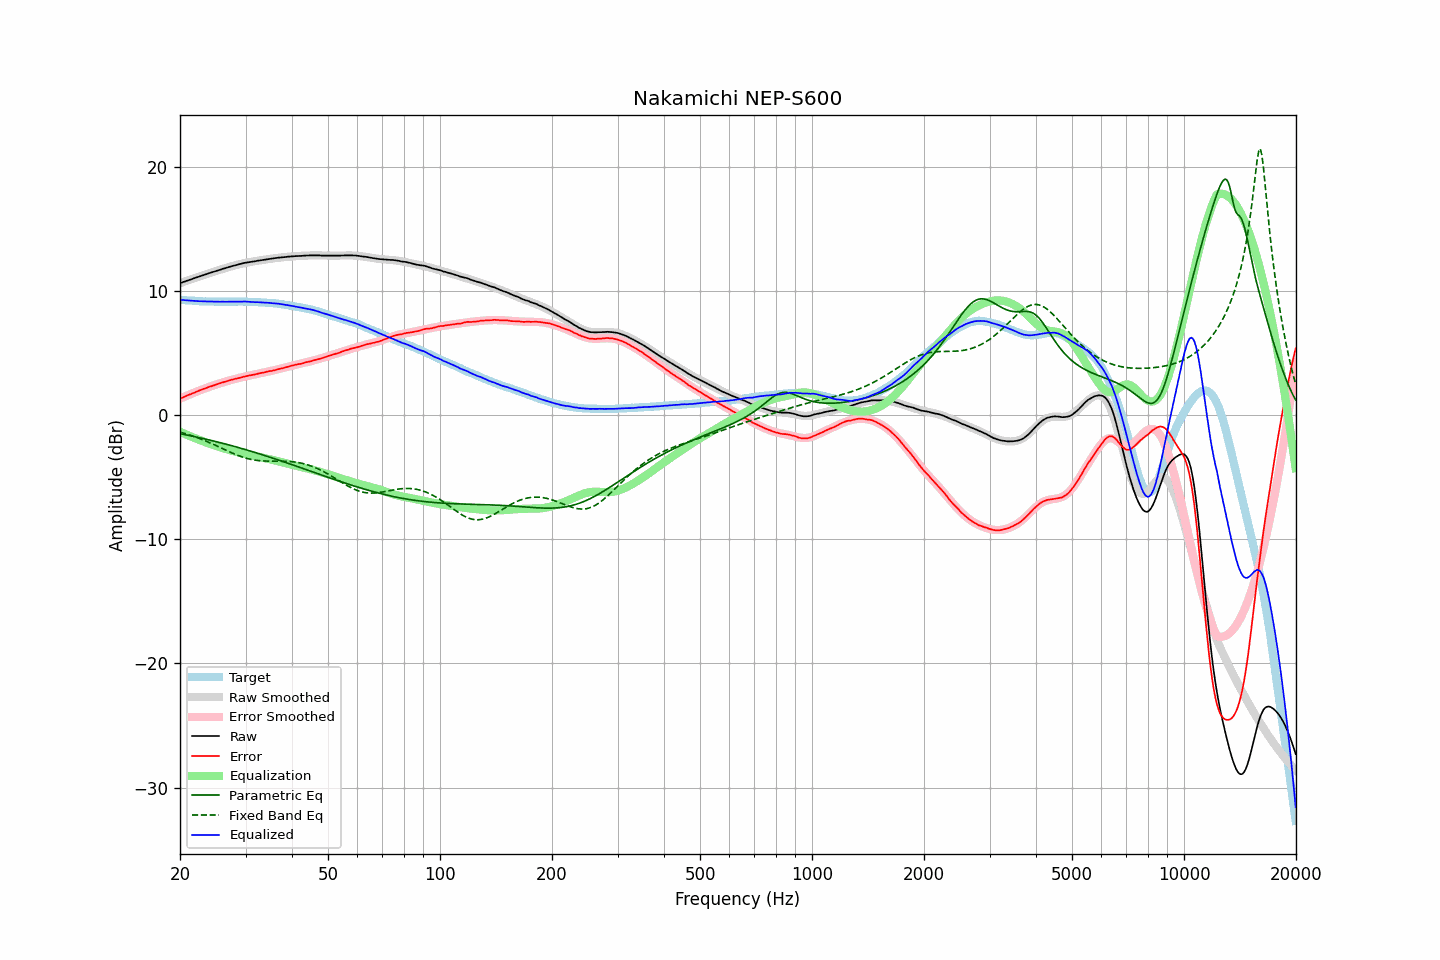

Values plotted in this chart, from the file beside it:
frequency, raw, error, smoothed, error_smoothed, equalization, parametric_eq, fixed_band_eq, equalized_raw, equalized_smoothed, target
20.00, 10.64, 1.34, 10.64, 1.33, -1.33, -1.49, -1.36, 9.31, 9.31, 9.30
20.20, 10.68, 1.39, 10.68, 1.39, -1.39, -1.52, -1.40, 9.29, 9.30, 9.29
20.40, 10.73, 1.45, 10.73, 1.45, -1.45, -1.54, -1.43, 9.29, 9.28, 9.28
20.61, 10.77, 1.50, 10.78, 1.50, -1.50, -1.57, -1.47, 9.27, 9.27, 9.27
20.81, 10.82, 1.57, 10.82, 1.56, -1.56, -1.59, -1.51, 9.26, 9.26, 9.25
21.02, 10.86, 1.62, 10.87, 1.62, -1.62, -1.62, -1.55, 9.25, 9.25, 9.24
21.23, 10.91, 1.68, 10.91, 1.67, -1.67, -1.64, -1.59, 9.24, 9.24, 9.23
21.44, 10.95, 1.71, 10.96, 1.73, -1.73, -1.67, -1.64, 9.23, 9.23, 9.24
21.66, 11.00, 1.78, 11.00, 1.78, -1.78, -1.70, -1.68, 9.22, 9.22, 9.23
21.87, 11.04, 1.82, 11.04, 1.83, -1.83, -1.73, -1.73, 9.21, 9.21, 9.22
22.09, 11.09, 1.89, 11.09, 1.88, -1.88, -1.75, -1.77, 9.21, 9.21, 9.20
22.31, 11.13, 1.94, 11.13, 1.93, -1.93, -1.78, -1.82, 9.20, 9.20, 9.19
22.54, 11.17, 1.99, 11.18, 1.99, -1.99, -1.81, -1.87, 9.19, 9.19, 9.18
22.76, 11.22, 2.04, 11.22, 2.04, -2.04, -1.84, -1.92, 9.19, 9.19, 9.18
22.99, 11.26, 2.09, 11.26, 2.09, -2.09, -1.87, -1.97, 9.18, 9.18, 9.17
23.22, 11.30, 2.14, 11.31, 2.13, -2.13, -1.90, -2.02, 9.17, 9.17, 9.16
23.45, 11.35, 2.18, 11.35, 2.18, -2.18, -1.93, -2.08, 9.17, 9.17, 9.17
23.69, 11.39, 2.23, 11.39, 2.23, -2.23, -1.96, -2.13, 9.16, 9.16, 9.16
23.92, 11.44, 2.29, 11.44, 2.28, -2.28, -1.99, -2.19, 9.17, 9.16, 9.15
24.16, 11.48, 2.32, 11.48, 2.32, -2.32, -2.02, -2.24, 9.16, 9.16, 9.16
24.40, 11.52, 2.36, 11.52, 2.37, -2.37, -2.05, -2.30, 9.16, 9.16, 9.16
24.65, 11.56, 2.41, 11.56, 2.41, -2.41, -2.08, -2.36, 9.15, 9.15, 9.15
24.89, 11.60, 2.45, 11.60, 2.45, -2.45, -2.11, -2.42, 9.15, 9.15, 9.15
25.14, 11.64, 2.50, 11.65, 2.50, -2.50, -2.14, -2.48, 9.15, 9.15, 9.14
25.39, 11.68, 2.54, 11.69, 2.54, -2.54, -2.18, -2.54, 9.15, 9.15, 9.14
25.65, 11.72, 2.58, 11.73, 2.58, -2.58, -2.21, -2.60, 9.14, 9.15, 9.14
25.91, 11.77, 2.63, 11.77, 2.62, -2.62, -2.24, -2.66, 9.15, 9.15, 9.14
26.16, 11.81, 2.66, 11.81, 2.66, -2.66, -2.28, -2.72, 9.15, 9.15, 9.15
26.43, 11.84, 2.70, 11.85, 2.70, -2.70, -2.31, -2.78, 9.14, 9.15, 9.14
26.69, 11.88, 2.74, 11.88, 2.74, -2.74, -2.34, -2.84, 9.14, 9.15, 9.14
26.96, 11.92, 2.78, 11.92, 2.78, -2.78, -2.38, -2.90, 9.15, 9.15, 9.14
27.23, 11.96, 2.82, 11.96, 2.81, -2.81, -2.41, -2.96, 9.15, 9.15, 9.14
27.50, 12.00, 2.86, 12.00, 2.85, -2.85, -2.45, -3.02, 9.15, 9.15, 9.14
27.77, 12.03, 2.88, 12.04, 2.88, -2.88, -2.48, -3.07, 9.15, 9.15, 9.15
28.05, 12.07, 2.93, 12.07, 2.92, -2.92, -2.52, -3.13, 9.15, 9.15, 9.14
28.33, 12.10, 2.95, 12.11, 2.95, -2.95, -2.56, -3.18, 9.15, 9.15, 9.15
28.62, 12.13, 2.98, 12.14, 2.98, -2.98, -2.59, -3.23, 9.15, 9.16, 9.15
28.90, 12.17, 3.01, 12.17, 3.02, -3.02, -2.63, -3.28, 9.16, 9.15, 9.16
29.19, 12.20, 3.04, 12.20, 3.05, -3.05, -2.67, -3.33, 9.16, 9.15, 9.16
29.48, 12.23, 3.08, 12.23, 3.08, -3.08, -2.70, -3.37, 9.16, 9.15, 9.15
29.78, 12.27, 3.12, 12.26, 3.11, -3.11, -2.74, -3.42, 9.17, 9.15, 9.15
30.08, 12.29, 3.14, 12.28, 3.14, -3.14, -2.78, -3.45, 9.16, 9.15, 9.15
30.38, 12.31, 3.18, 12.31, 3.16, -3.16, -2.82, -3.49, 9.15, 9.14, 9.14
30.68, 12.33, 3.20, 12.33, 3.19, -3.19, -2.86, -3.52, 9.14, 9.14, 9.13
30.99, 12.35, 3.22, 12.36, 3.22, -3.22, -2.89, -3.55, 9.13, 9.13, 9.13
31.30, 12.37, 3.24, 12.38, 3.25, -3.25, -2.93, -3.58, 9.12, 9.13, 9.13
31.61, 12.39, 3.27, 12.40, 3.28, -3.28, -2.97, -3.60, 9.11, 9.12, 9.12
31.93, 12.41, 3.31, 12.42, 3.31, -3.31, -3.01, -3.62, 9.11, 9.12, 9.11
32.24, 12.44, 3.33, 12.44, 3.33, -3.33, -3.05, -3.64, 9.11, 9.11, 9.11
32.57, 12.46, 3.37, 12.46, 3.36, -3.36, -3.09, -3.66, 9.10, 9.10, 9.09
32.89, 12.48, 3.39, 12.48, 3.39, -3.39, -3.13, -3.67, 9.10, 9.09, 9.09
33.22, 12.50, 3.42, 12.50, 3.41, -3.41, -3.18, -3.68, 9.09, 9.09, 9.08
33.55, 12.52, 3.44, 12.52, 3.44, -3.44, -3.22, -3.68, 9.08, 9.08, 9.08
33.89, 12.54, 3.47, 12.54, 3.47, -3.47, -3.26, -3.69, 9.07, 9.07, 9.07
34.23, 12.56, 3.51, 12.56, 3.50, -3.50, -3.30, -3.69, 9.07, 9.07, 9.05
34.57, 12.58, 3.53, 12.58, 3.52, -3.52, -3.34, -3.70, 9.06, 9.06, 9.05
34.92, 12.60, 3.57, 12.60, 3.55, -3.55, -3.38, -3.70, 9.05, 9.05, 9.03
35.27, 12.61, 3.56, 12.62, 3.58, -3.58, -3.43, -3.70, 9.03, 9.04, 9.05
35.62, 12.63, 3.61, 12.64, 3.61, -3.61, -3.47, -3.70, 9.02, 9.03, 9.02
35.97, 12.65, 3.63, 12.65, 3.64, -3.64, -3.51, -3.70, 9.01, 9.01, 9.02
... 635 more rows
